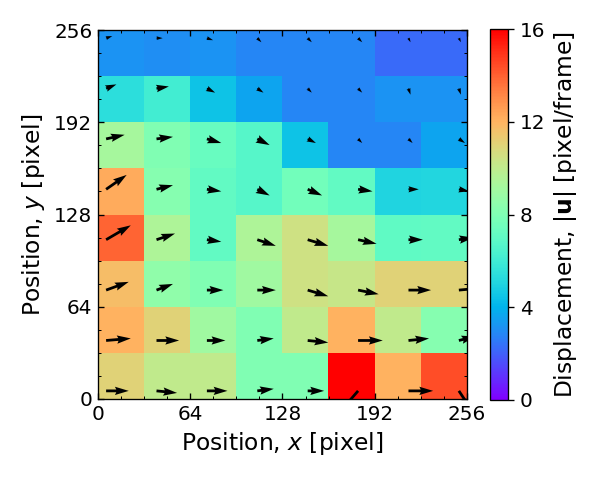

The table this chart was drawn from, first rows:
# data format, 5, 
#, 8, 8, 64, 35, 35, 6, 6, 
#  xx, yy, zz, uu, vv, ww, 
6, 6, 0, 11, 0, 0, 
41, 6, 0, 10, -1, 0, 
76, 6, 0, 10, 0, 0, 
111, 6, 0, 8, 1, 0, 
146, 6, 0, 8, 0, 0, 
181, 6, 0, -13, -15, 0, 
216, 6, 0, 12, 0, 0, 
251, 6, 0, 8, -12, 0, 
6, 41, 0, 12, 1, 0, 
41, 41, 0, 11, 0, 0, 
76, 41, 0, 9, 0, 0, 
111, 41, 0, 8, 1, 0, 
146, 41, 0, 10, -1, 0, 
181, 41, 0, 12, 0, 0, 
216, 41, 0, 10, 1, 0, 
251, 41, 0, 8, 2, 0, 
6, 76, 0, 11, 4, 0, 
41, 76, 0, 8, 3, 0, 
76, 76, 0, 8, 0, 0, 
111, 76, 0, 9, 0, 0, 
146, 76, 0, 10, -3, 0, 
181, 76, 0, 10, -2, 0, 
216, 76, 0, 11, 0, 0, 
251, 76, 0, 11, 1, 0, 
6, 111, 0, 12, 7, 0, 
41, 111, 0, 9, 3, 0, 
76, 111, 0, 7, -1, 0, 
111, 111, 0, 9, -3, 0, 
146, 111, 0, 10, -3, 0, 
181, 111, 0, 9, -2, 0, 
216, 111, 0, 7, 0, 0, 
251, 111, 0, 7, 1, 0, 
6, 146, 0, 10, 7, 0, 
41, 146, 0, 8, 2, 0, 
76, 146, 0, 7, -1, 0, 
111, 146, 0, 6, -3, 0, 
146, 146, 0, 7, -3, 0, 
181, 146, 0, 7, -1, 0, 
216, 146, 0, 5, 0, 0, 
251, 146, 0, 5, -1, 0, 
6, 181, 0, 9, 2, 0, 
41, 181, 0, 8, 1, 0, 
76, 181, 0, 7, -2, 0, 
111, 181, 0, 6, -3, 0, 
146, 181, 0, 4, -2, 0, 
181, 181, 0, 2, -2, 0, 
216, 181, 0, 2, -2, 0, 
251, 181, 0, 3, -2, 0, 
6, 216, 0, 5, 2, 0, 
41, 216, 0, 6, 1, 0, 
76, 216, 0, 4, -2, 0, 
111, 216, 0, 3, -2, 0, 
146, 216, 0, 2, -2, 0, 
181, 216, 0, 2, -2, 0, 
216, 216, 0, 1, -3, 0, 
251, 216, 0, 1, -3, 0, 
6, 251, 0, 3, 1, 0, 
41, 251, 0, 3, 0, 0, 
... 6 more rows
